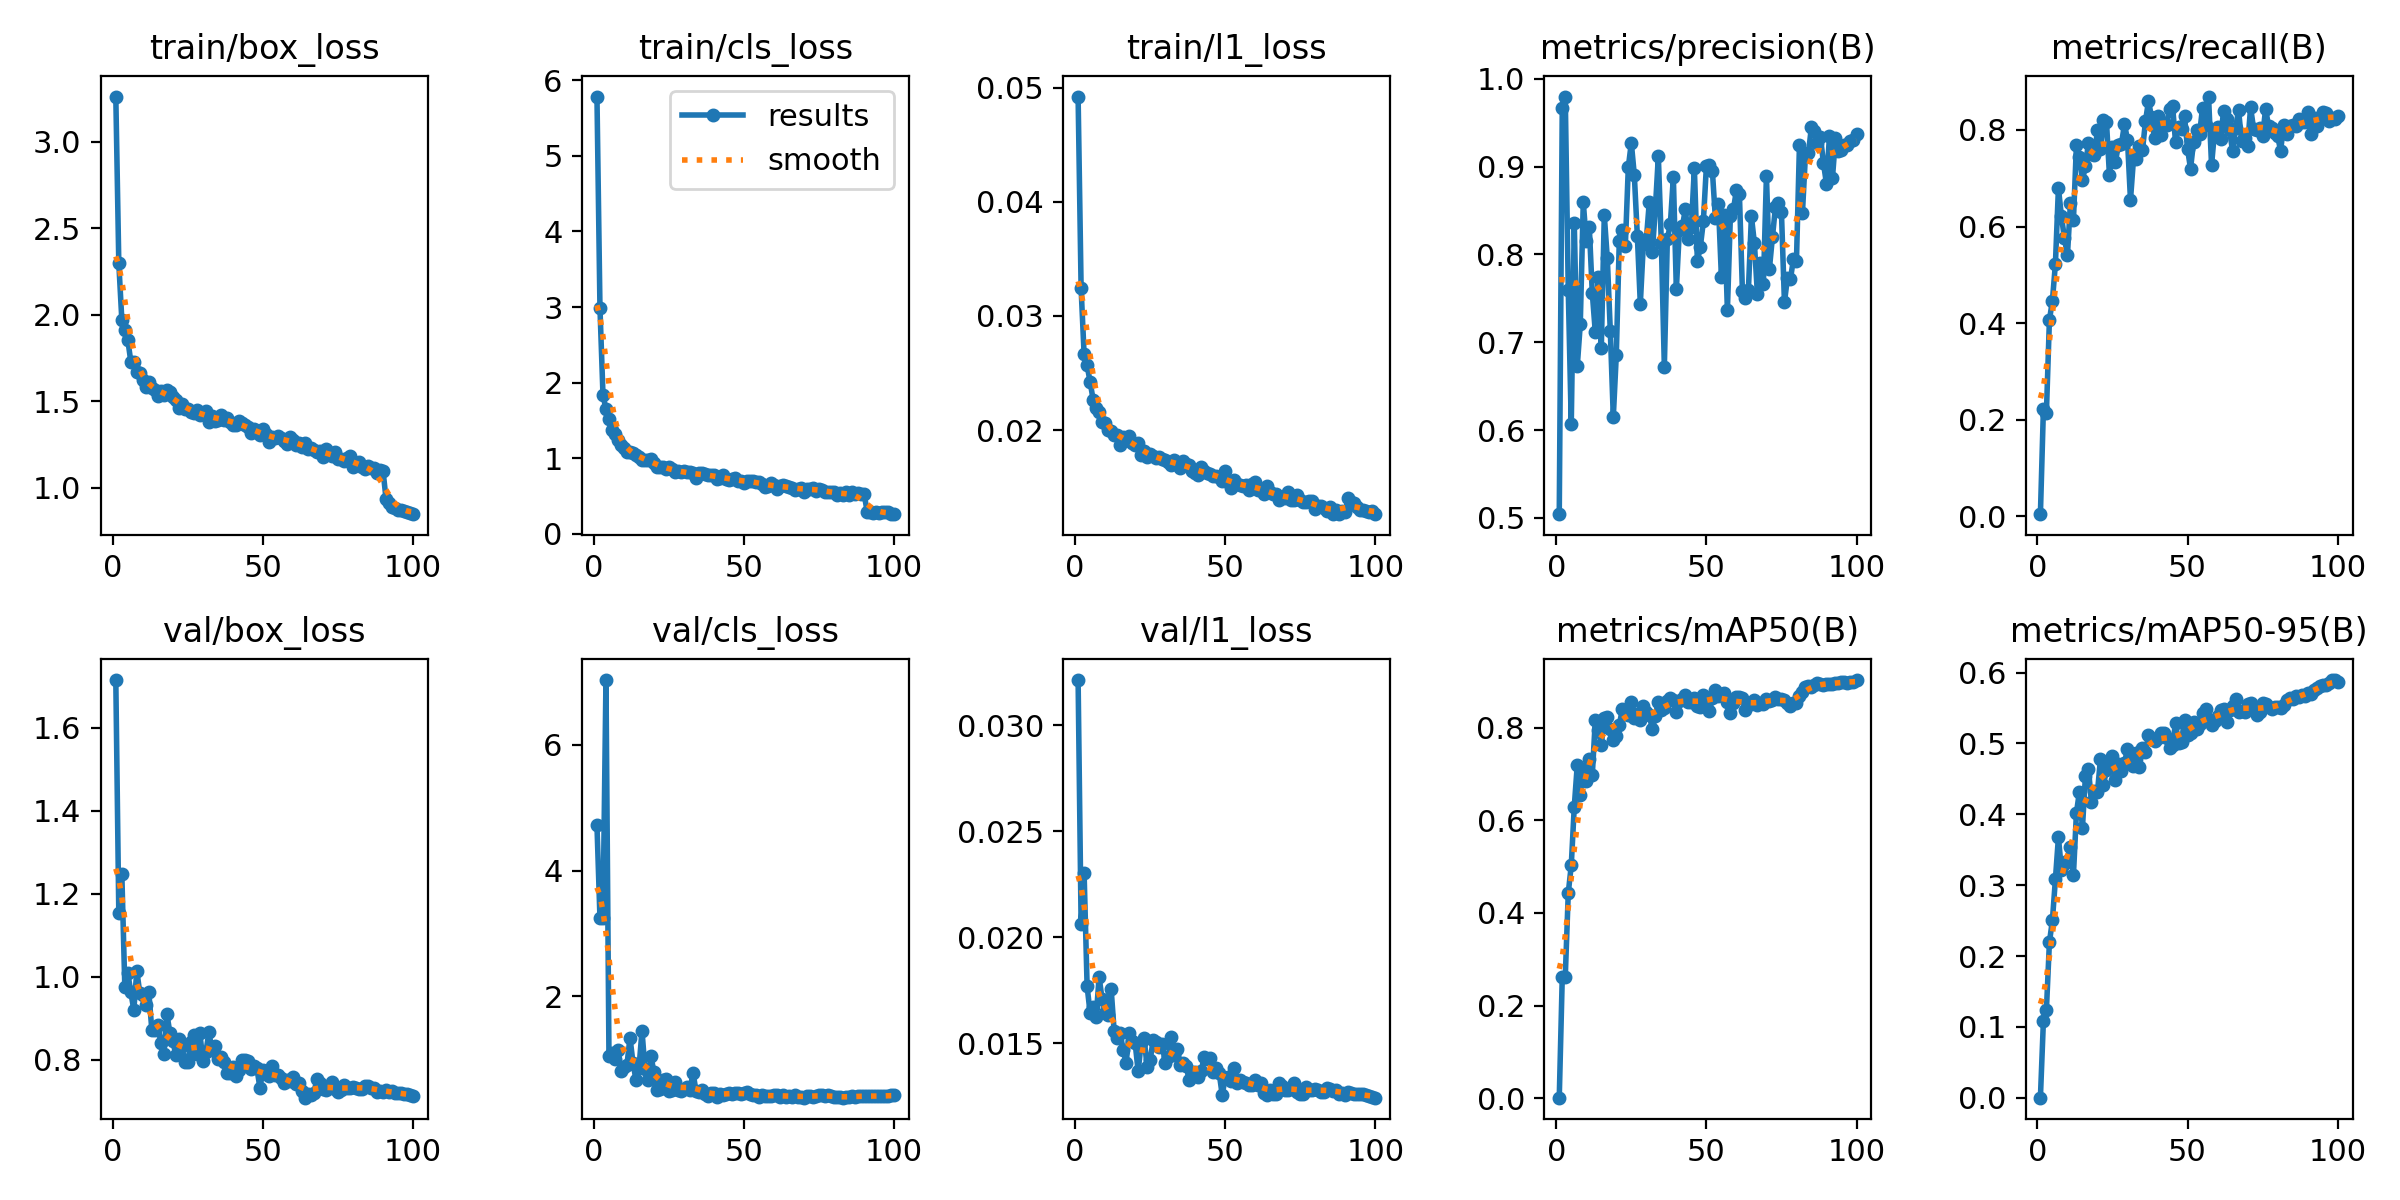

Values plotted in this chart, from the file beside it:
epoch, time, train/box_loss, train/cls_loss, train/l1_loss, metrics/precision(B), metrics/recall(B), metrics/mAP50(B), metrics/mAP50-95(B), val/box_loss, val/cls_loss, val/l1_loss, lr/pg0, lr/pg1, lr/pg2, lr/pg3, lr/pg4, lr/pg5, lr/pg6, lr/pg7
1, 111.9, 3.262, 5.786, 0.04922, 0.5042, 0.00478, 0.00115, 0.00023, 1.715, 4.725, 0.03212, 0.009982, 0.003327, 0.009982, 0.003327, 0.009982, 0.003327, 0.009982, 0.003327
2, 211.3, 2.298, 2.99, 0.03242, 0.9672, 0.2228, 0.2614, 0.1086, 1.152, 3.247, 0.02061, 0.01978, 0.006595, 0.01978, 0.006595, 0.01978, 0.006595, 0.01978, 0.006595
3, 307.4, 1.972, 1.842, 0.02663, 0.9797, 0.2151, 0.2616, 0.124, 1.249, 3.239, 0.02301, 0.02939, 0.009796, 0.02939, 0.009796, 0.02939, 0.009796, 0.02939, 0.009796
4, 402, 1.911, 1.644, 0.02567, 0.7591, 0.4067, 0.4428, 0.2195, 0.9758, 7.028, 0.01768, 0.02911, 0.009703, 0.02911, 0.009703, 0.02911, 0.009703, 0.02911, 0.009703
5, 497, 1.854, 1.521, 0.02422, 0.6066, 0.4466, 0.5028, 0.2506, 1.008, 1.046, 0.01642, 0.02881, 0.009604, 0.02881, 0.009604, 0.02881, 0.009604, 0.02881, 0.009604
6, 591, 1.729, 1.368, 0.02268, 0.8358, 0.5231, 0.6293, 0.3085, 0.9625, 1.098, 0.01669, 0.02851, 0.009505, 0.02851, 0.009505, 0.02851, 0.009505, 0.02851, 0.009505
7, 687.2, 1.727, 1.317, 0.02191, 0.6728, 0.6796, 0.7194, 0.3675, 0.9195, 1.013, 0.01622, 0.02822, 0.009406, 0.02822, 0.009406, 0.02822, 0.009406, 0.02822, 0.009406
8, 782.8, 1.667, 1.239, 0.02161, 0.7205, 0.6213, 0.6552, 0.3216, 1.014, 1.149, 0.01812, 0.02792, 0.009307, 0.02792, 0.009307, 0.02792, 0.009307, 0.02792, 0.009307
9, 880.3, 1.663, 1.176, 0.02068, 0.8596, 0.5761, 0.7101, 0.3296, 0.9599, 0.8165, 0.01706, 0.02762, 0.009208, 0.02762, 0.009208, 0.02762, 0.009208, 0.02762, 0.009208
10, 975, 1.623, 1.138, 0.02062, 0.8151, 0.5402, 0.6847, 0.3336, 0.955, 0.8833, 0.01643, 0.02733, 0.009109, 0.02733, 0.009109, 0.02733, 0.009109, 0.02733, 0.009109
11, 1070, 1.581, 1.084, 0.01999, 0.8317, 0.6491, 0.7324, 0.3544, 0.9322, 0.9178, 0.01631, 0.02703, 0.00901, 0.02703, 0.00901, 0.02703, 0.00901, 0.02703, 0.00901
12, 1164, 1.608, 1.085, 0.01994, 0.756, 0.613, 0.6967, 0.3142, 0.9622, 1.345, 0.01756, 0.02673, 0.008911, 0.02673, 0.008911, 0.02673, 0.008911, 0.02673, 0.008911
13, 1260, 1.577, 1.067, 0.0196, 0.7118, 0.7694, 0.8162, 0.4019, 0.8711, 0.9471, 0.01558, 0.02644, 0.008812, 0.02644, 0.008812, 0.02644, 0.008812, 0.02644, 0.008812
14, 1356, 1.562, 1.037, 0.01959, 0.7739, 0.7432, 0.7941, 0.4321, 0.8707, 0.6728, 0.01524, 0.02614, 0.008713, 0.02614, 0.008713, 0.02614, 0.008713, 0.02614, 0.008713
15, 1450, 1.529, 1.009, 0.01873, 0.6931, 0.6961, 0.7629, 0.381, 0.8842, 0.8603, 0.01546, 0.02584, 0.008614, 0.02584, 0.008614, 0.02584, 0.008614, 0.02584, 0.008614
16, 1545, 1.559, 0.9713, 0.01942, 0.8443, 0.7254, 0.8205, 0.4544, 0.8391, 1.458, 0.0147, 0.02555, 0.008515, 0.02555, 0.008515, 0.02555, 0.008515, 0.02555, 0.008515
17, 1640, 1.536, 0.9798, 0.01915, 0.7957, 0.7733, 0.8234, 0.4641, 0.8142, 0.8395, 0.01407, 0.02525, 0.008416, 0.02525, 0.008416, 0.02525, 0.008416, 0.02525, 0.008416
18, 1734, 1.567, 0.9785, 0.01948, 0.713, 0.7505, 0.7959, 0.4174, 0.911, 0.6663, 0.01548, 0.02495, 0.008317, 0.02495, 0.008317, 0.02495, 0.008317, 0.02495, 0.008317
19, 1829, 1.556, 0.9934, 0.01891, 0.6148, 0.7486, 0.7731, 0.4322, 0.8647, 1.046, 0.01509, 0.02465, 0.008218, 0.02465, 0.008218, 0.02465, 0.008218, 0.02465, 0.008218
20, 1925, 1.522, 0.9299, 0.0187, 0.6857, 0.7993, 0.7812, 0.4312, 0.8439, 0.7918, 0.015, 0.02436, 0.008119, 0.02436, 0.008119, 0.02436, 0.008119, 0.02436, 0.008119
21, 2019, 1.506, 0.8886, 0.01886, 0.8158, 0.7598, 0.8055, 0.4778, 0.8111, 0.5131, 0.01367, 0.02406, 0.00802, 0.02406, 0.00802, 0.02406, 0.00802, 0.02406, 0.00802
22, 2114, 1.463, 0.8856, 0.01781, 0.8279, 0.8201, 0.8396, 0.4416, 0.8494, 0.5272, 0.015, 0.02376, 0.007921, 0.02376, 0.007921, 0.02376, 0.007921, 0.02376, 0.007921
23, 2208, 1.486, 0.8782, 0.01814, 0.8095, 0.8171, 0.8365, 0.4618, 0.8321, 0.6675, 0.01522, 0.02347, 0.007822, 0.02347, 0.007822, 0.02347, 0.007822, 0.02347, 0.007822
24, 2303, 1.453, 0.8515, 0.01769, 0.8993, 0.706, 0.8279, 0.4695, 0.7945, 0.6898, 0.01386, 0.02317, 0.007723, 0.02317, 0.007723, 0.02317, 0.007723, 0.02317, 0.007723
25, 2397, 1.456, 0.8864, 0.01795, 0.927, 0.7638, 0.8553, 0.4817, 0.7952, 0.4989, 0.0142, 0.02287, 0.007624, 0.02287, 0.007624, 0.02287, 0.007624, 0.02287, 0.007624
26, 2491, 1.435, 0.8509, 0.01772, 0.8904, 0.7347, 0.8204, 0.4489, 0.8425, 0.5078, 0.01515, 0.02258, 0.007525, 0.02258, 0.007525, 0.02258, 0.007525, 0.02258, 0.007525
27, 2588, 1.43, 0.8124, 0.01756, 0.8215, 0.7691, 0.8301, 0.4705, 0.8581, 0.6435, 0.01505, 0.02228, 0.007426, 0.02228, 0.007426, 0.02228, 0.007426, 0.02228, 0.007426
28, 2682, 1.446, 0.8233, 0.01761, 0.7438, 0.7709, 0.8157, 0.4615, 0.8142, 0.5186, 0.01483, 0.02198, 0.007327, 0.02198, 0.007327, 0.02198, 0.007327, 0.02198, 0.007327
29, 2777, 1.422, 0.8107, 0.01749, 0.8115, 0.8121, 0.8471, 0.4731, 0.8636, 0.5044, 0.01495, 0.02168, 0.007228, 0.02168, 0.007228, 0.02168, 0.007228, 0.02168, 0.007228
30, 2872, 1.432, 0.8309, 0.01736, 0.8169, 0.78, 0.8334, 0.4915, 0.797, 0.5213, 0.01408, 0.02139, 0.007129, 0.02139, 0.007129, 0.02139, 0.007129, 0.02139, 0.007129
31, 2966, 1.442, 0.8195, 0.01725, 0.8599, 0.6552, 0.8277, 0.4725, 0.8172, 0.5609, 0.01433, 0.02109, 0.00703, 0.02109, 0.00703, 0.02109, 0.00703, 0.02109, 0.00703
32, 3060, 1.381, 0.8122, 0.01694, 0.8031, 0.7396, 0.7963, 0.4687, 0.866, 0.5129, 0.01531, 0.02079, 0.006931, 0.02079, 0.006931, 0.02079, 0.006931, 0.02079, 0.006931
33, 3157, 1.414, 0.7975, 0.01737, 0.8517, 0.7391, 0.8254, 0.4865, 0.8241, 0.789, 0.01445, 0.0205, 0.006832, 0.0205, 0.006832, 0.0205, 0.006832, 0.0205, 0.006832
34, 3250, 1.384, 0.7333, 0.01701, 0.9116, 0.7662, 0.8548, 0.4665, 0.8336, 0.4918, 0.01473, 0.0202, 0.006733, 0.0202, 0.006733, 0.0202, 0.006733, 0.0202, 0.006733
35, 3344, 1.392, 0.7985, 0.01667, 0.8131, 0.7582, 0.839, 0.4941, 0.8021, 0.4793, 0.01399, 0.0199, 0.006634, 0.0199, 0.006634, 0.0199, 0.006634, 0.0199, 0.006634
36, 3438, 1.421, 0.8065, 0.01726, 0.6723, 0.8181, 0.8422, 0.4878, 0.8061, 0.5054, 0.01407, 0.01961, 0.006535, 0.01961, 0.006535, 0.01961, 0.006535, 0.01961, 0.006535
37, 3531, 1.394, 0.7839, 0.01706, 0.8173, 0.8601, 0.8569, 0.5117, 0.7944, 0.4546, 0.01391, 0.01931, 0.006436, 0.01931, 0.006436, 0.01931, 0.006436, 0.01931, 0.006436
38, 3625, 1.404, 0.7721, 0.01696, 0.8345, 0.8267, 0.8645, 0.5077, 0.7675, 0.4214, 0.01326, 0.01901, 0.006337, 0.01901, 0.006337, 0.01901, 0.006337, 0.01901, 0.006337
39, 3720, 1.379, 0.7732, 0.0164, 0.8881, 0.7842, 0.8604, 0.5027, 0.7678, 0.468, 0.01363, 0.01871, 0.006238, 0.01871, 0.006238, 0.01871, 0.006238, 0.01871, 0.006238
40, 3813, 1.361, 0.7777, 0.01629, 0.7602, 0.8283, 0.8347, 0.507, 0.7811, 0.4723, 0.01365, 0.01842, 0.006139, 0.01842, 0.006139, 0.01842, 0.006139, 0.01842, 0.006139
41, 3906, 1.365, 0.7274, 0.01606, 0.8278, 0.7896, 0.8573, 0.5149, 0.761, 0.3947, 0.0134, 0.01812, 0.00604, 0.01812, 0.00604, 0.01812, 0.00604, 0.01812, 0.00604
42, 3999, 1.387, 0.7422, 0.01678, 0.8318, 0.8137, 0.861, 0.5154, 0.7735, 0.4466, 0.01369, 0.01782, 0.005941, 0.01782, 0.005941, 0.01782, 0.005941, 0.01782, 0.005941
43, 4092, 1.372, 0.7753, 0.01639, 0.8513, 0.8093, 0.87, 0.5073, 0.7983, 0.4382, 0.01436, 0.01753, 0.005842, 0.01753, 0.005842, 0.01753, 0.005842, 0.01753, 0.005842
44, 4185, 1.364, 0.7193, 0.01628, 0.8173, 0.8442, 0.8563, 0.4939, 0.7979, 0.4562, 0.01424, 0.01723, 0.005743, 0.01723, 0.005743, 0.01723, 0.005743, 0.01723, 0.005743
45, 4280, 1.349, 0.7135, 0.01617, 0.8315, 0.8506, 0.8558, 0.4977, 0.7959, 0.4661, 0.01432, 0.01693, 0.005644, 0.01693, 0.005644, 0.01693, 0.005644, 0.01693, 0.005644
46, 4376, 1.314, 0.7193, 0.016, 0.8981, 0.7756, 0.8637, 0.5285, 0.7767, 0.4547, 0.01364, 0.01664, 0.005545, 0.01664, 0.005545, 0.01664, 0.005545, 0.01664, 0.005545
47, 4470, 1.337, 0.7387, 0.01601, 0.7924, 0.8067, 0.8477, 0.5008, 0.7853, 0.4686, 0.01385, 0.01634, 0.005446, 0.01634, 0.005446, 0.01634, 0.005446, 0.01634, 0.005446
48, 4565, 1.33, 0.6943, 0.01589, 0.8089, 0.8014, 0.8448, 0.5025, 0.7784, 0.4674, 0.01358, 0.01604, 0.005347, 0.01604, 0.005347, 0.01604, 0.005347, 0.01604, 0.005347
49, 4658, 1.301, 0.7023, 0.01554, 0.8377, 0.8279, 0.8714, 0.5335, 0.7316, 0.4508, 0.01255, 0.01574, 0.005248, 0.01574, 0.005248, 0.01574, 0.005248, 0.01574, 0.005248
50, 4750, 1.341, 0.6708, 0.01638, 0.9002, 0.7611, 0.8591, 0.5113, 0.7743, 0.46, 0.01338, 0.01545, 0.005149, 0.01545, 0.005149, 0.01545, 0.005149, 0.01545, 0.005149
51, 4844, 1.311, 0.7008, 0.01544, 0.9022, 0.7197, 0.8358, 0.5152, 0.7657, 0.4837, 0.01342, 0.01515, 0.00505, 0.01515, 0.00505, 0.01515, 0.00505, 0.01515, 0.00505
52, 4939, 1.262, 0.6916, 0.01493, 0.895, 0.7749, 0.8638, 0.5303, 0.7604, 0.4529, 0.01322, 0.01485, 0.004951, 0.01485, 0.004951, 0.01485, 0.004951, 0.01485, 0.004951
53, 5034, 1.293, 0.6969, 0.01561, 0.841, 0.8002, 0.8811, 0.5204, 0.7838, 0.4279, 0.01381, 0.01456, 0.004852, 0.01456, 0.004852, 0.01456, 0.004852, 0.01456, 0.004852
54, 5128, 1.285, 0.6885, 0.0153, 0.8577, 0.7916, 0.8689, 0.5271, 0.7619, 0.4313, 0.01312, 0.01426, 0.004753, 0.01426, 0.004753, 0.01426, 0.004753, 0.01426, 0.004753
55, 5222, 1.3, 0.6816, 0.01522, 0.7747, 0.8459, 0.8722, 0.5428, 0.7636, 0.4029, 0.01326, 0.01396, 0.004654, 0.01396, 0.004654, 0.01396, 0.004654, 0.01396, 0.004654
56, 5314, 1.286, 0.6624, 0.01511, 0.8449, 0.8094, 0.8755, 0.5485, 0.7564, 0.4309, 0.01316, 0.01367, 0.004555, 0.01367, 0.004555, 0.01367, 0.004555, 0.01367, 0.004555
57, 5408, 1.269, 0.6224, 0.01518, 0.7362, 0.8692, 0.8547, 0.5334, 0.7436, 0.4228, 0.0131, 0.01337, 0.004456, 0.01337, 0.004456, 0.01337, 0.004456, 0.01337, 0.004456
58, 5503, 1.254, 0.6339, 0.01477, 0.8441, 0.7273, 0.8312, 0.5253, 0.7515, 0.4229, 0.01304, 0.01307, 0.004357, 0.01307, 0.004357, 0.01307, 0.004357, 0.01307, 0.004357
59, 5598, 1.293, 0.6647, 0.01524, 0.8512, 0.7966, 0.8534, 0.5312, 0.7493, 0.4182, 0.01301, 0.01277, 0.004258, 0.01277, 0.004258, 0.01277, 0.004258, 0.01277, 0.004258
60, 5693, 1.274, 0.6391, 0.01548, 0.8729, 0.8061, 0.8654, 0.5392, 0.7571, 0.4326, 0.01326, 0.01248, 0.004159, 0.01248, 0.004159, 0.01248, 0.004159, 0.01248, 0.004159
... 40 more rows
